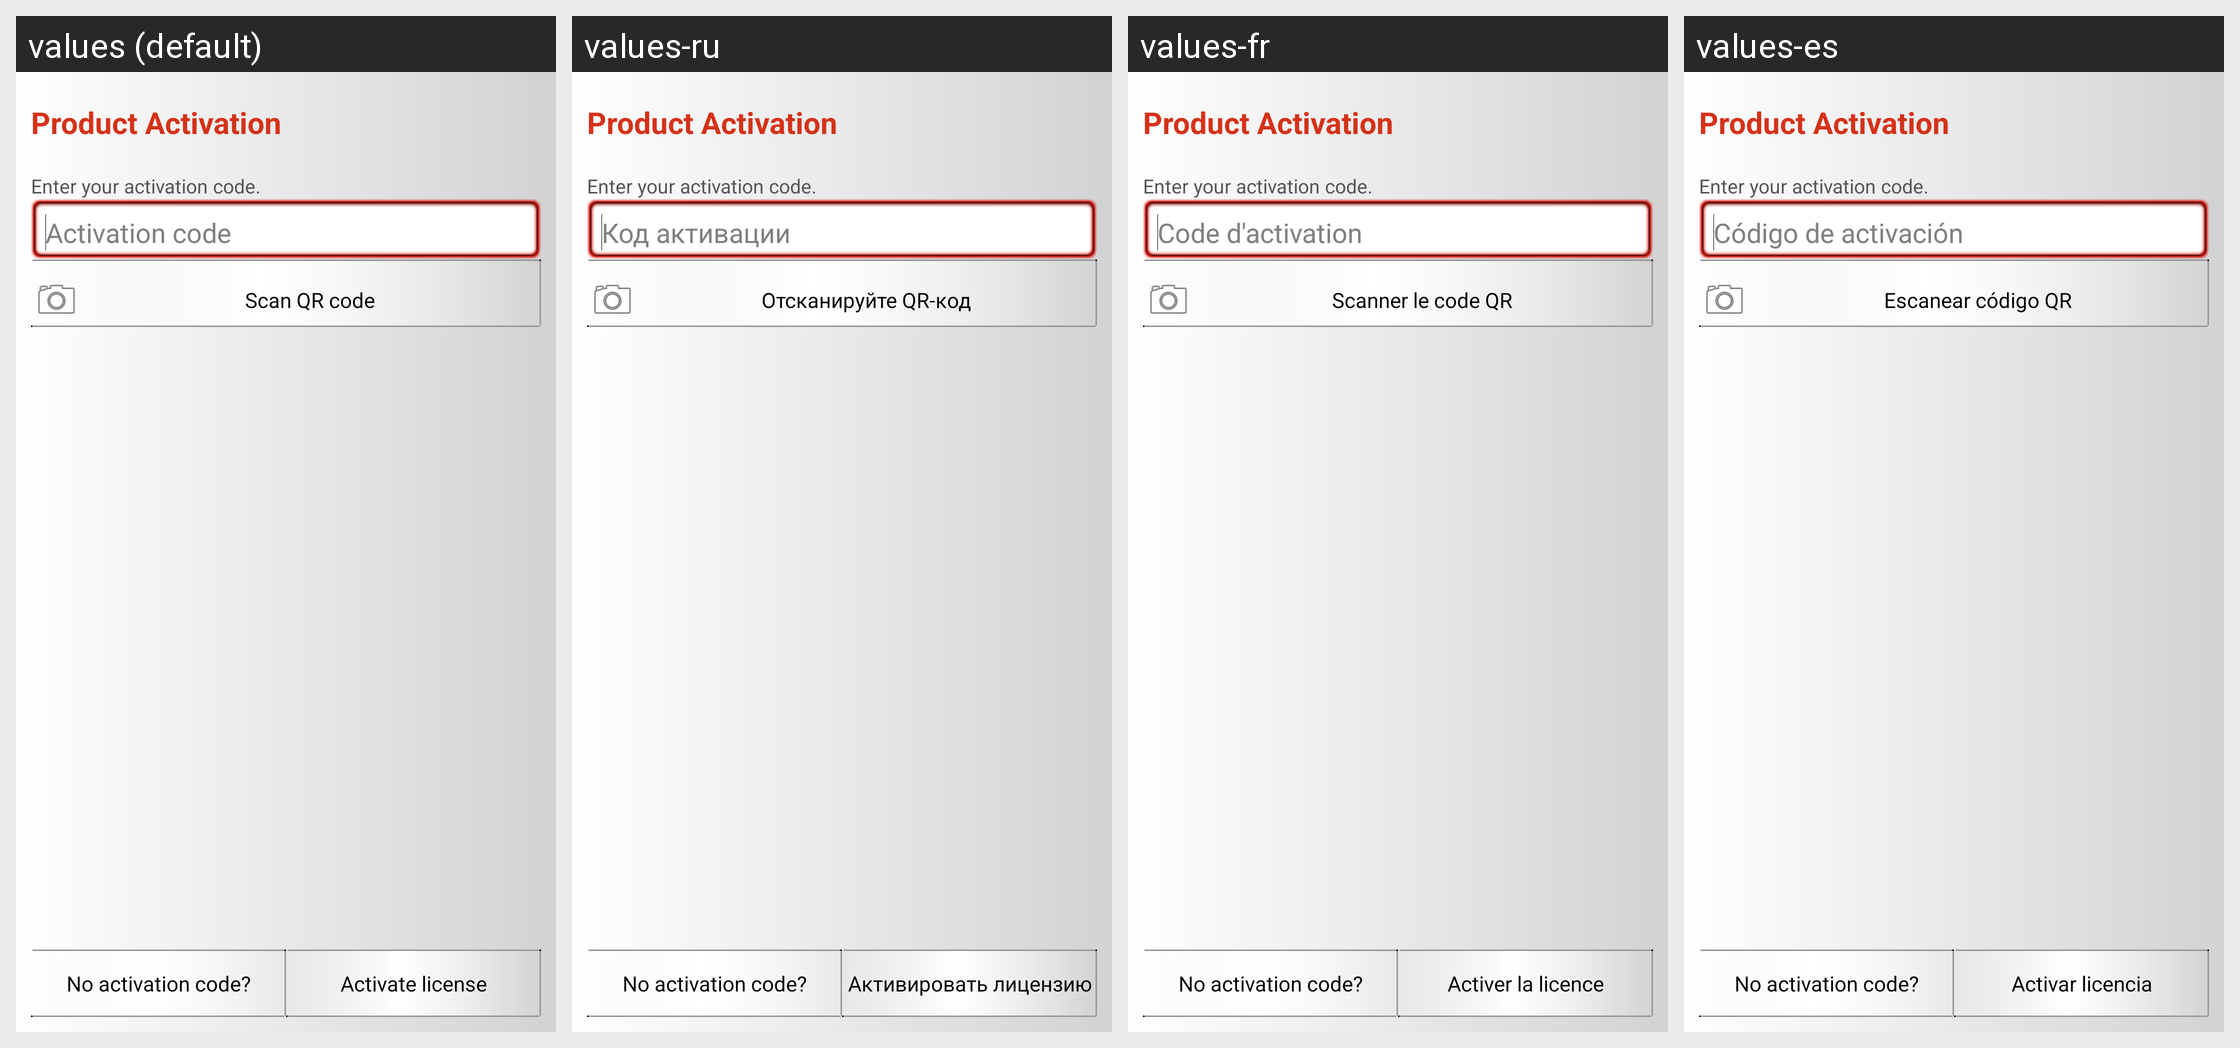

This grid shows one Android layout under several languages. Give, for every string resource on the screen, its name, the default text and each shown locale's text.
Android screen res/layout/elecom_activation_code_later.xml rendered under 4 locales, left to right: values (default), values-ru, values-fr, values-es. Device: Nexus 5 (rendered at 1080×1920; each locale shown at half size, 540×960, under a caption strip naming it); theme Ikarus.Theme.
Other locales in the repository, not shown: values-de, values-it, values-tr, values-zh.
Strings drawn on this screen, with the default value and each locale's value (text and hints the layout hard-codes, and strings that could not be matched under every locale, appear in the picture but are not listed):

elecom_activation_title
  values: Product Activation
  values-ru: Product Activation
  values-fr: Product Activation
  values-es: Product Activation

elecom_activation_description
  values: Enter your activation code.
  values-ru: Enter your activation code.
  values-fr: Enter your activation code.
  values-es: Enter your activation code.

ikarus_activation_code_hint
  values: Activation code
  values-ru: Код активации
  values-fr: Code d'activation
  values-es: Código de activación

activation_qr_code_scan_button_text
  values: Scan QR code
  values-ru: Отсканируйте QR-код
  values-fr: Scanner le code QR
  values-es: Escanear código QR

elecom_get_serial
  values: No activation code?
  values-ru: No activation code?
  values-fr: No activation code?
  values-es: No activation code?

ikarus_activation_code_send
  values: Activate license
  values-ru: Активировать лицензию
  values-fr: Activer la licence
  values-es: Activar licencia
